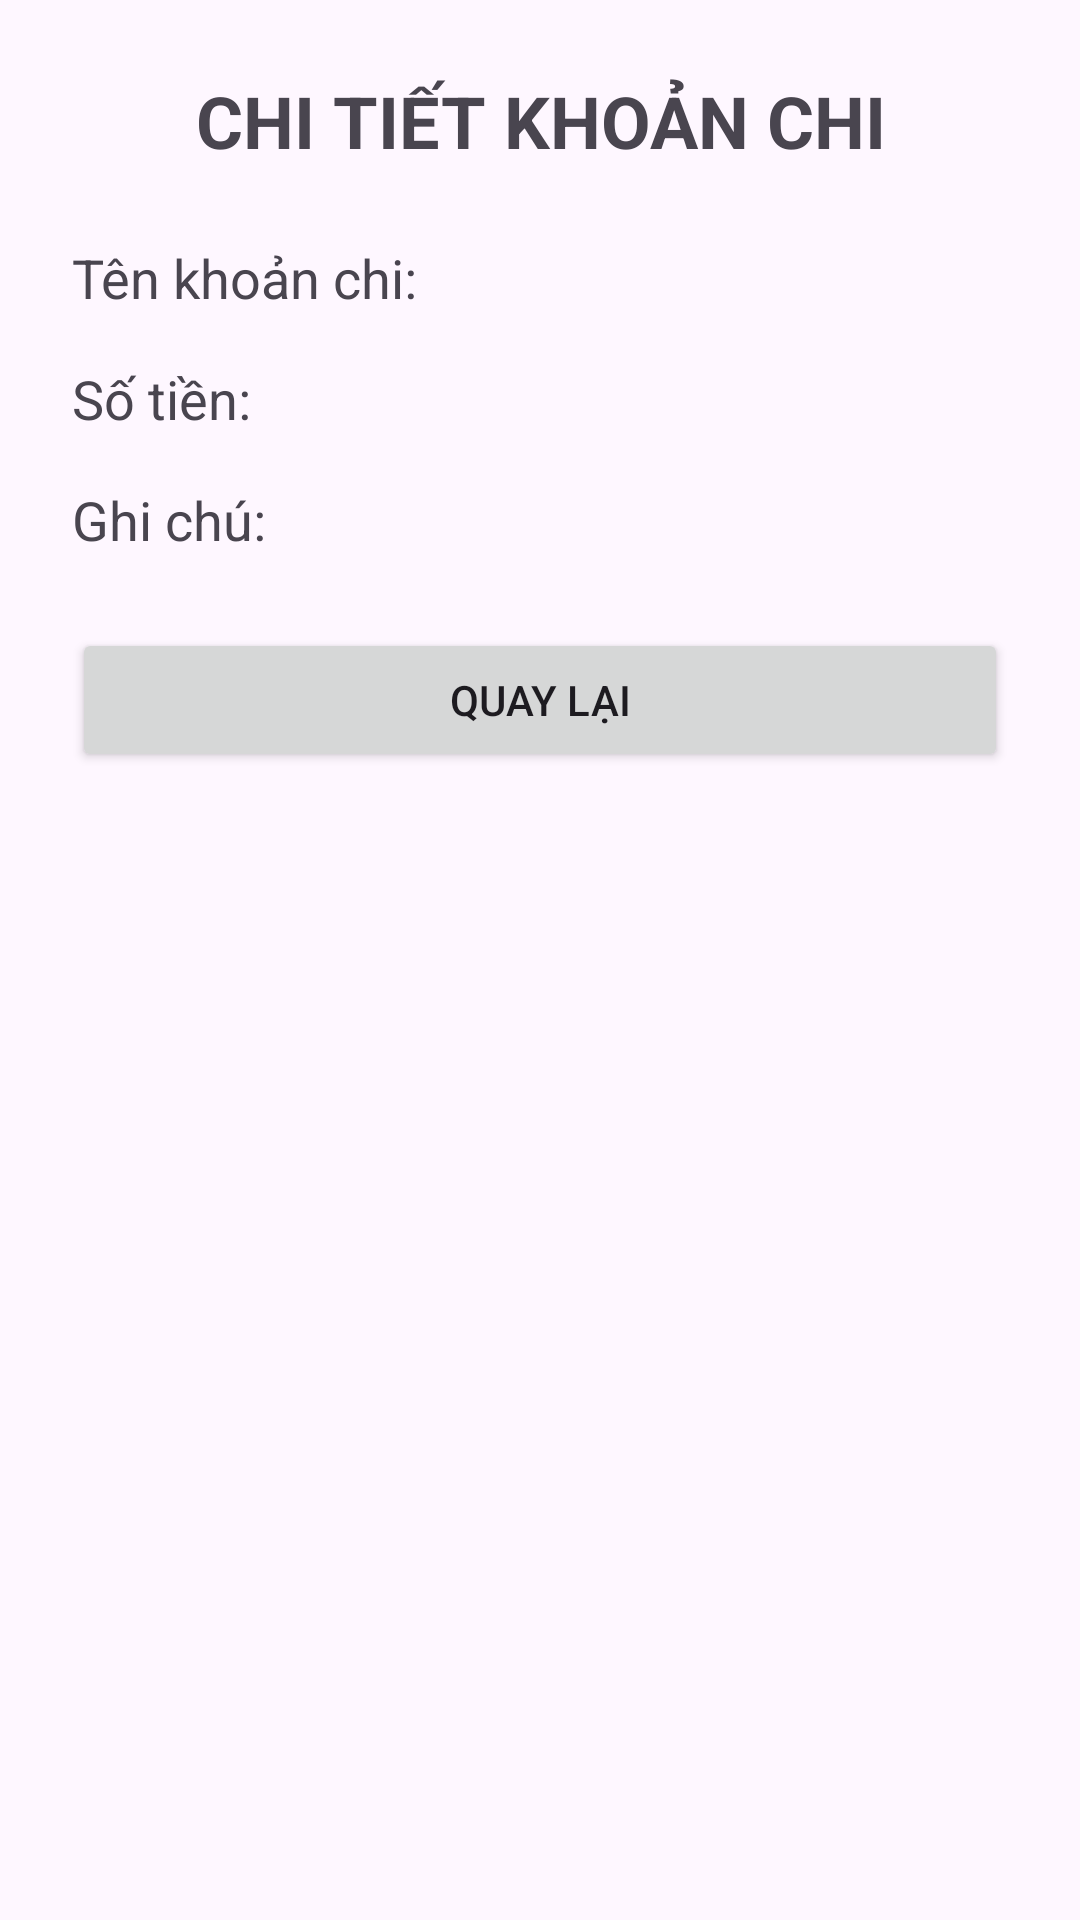

Layout XML and referenced resources for this Android screen:
<!-- AndroidManifest.xml: application theme Theme.KTGK_2414151122120_LeThiMinhThao -->
<!-- res/layout/activity_chi_tiet_chi_tieu.xml -->
<?xml version="1.0" encoding="utf-8"?>
<ScrollView xmlns:android="http://schemas.android.com/apk/res/android"
    android:layout_width="match_parent"
    android:layout_height="match_parent">

    <LinearLayout
        android:layout_width="match_parent"
        android:layout_height="wrap_content"
        android:orientation="vertical"
        android:padding="24dp">

        <TextView
            android:id="@+id/tvTieuDeChiTiet_120"
            android:layout_width="match_parent"
            android:layout_height="wrap_content"
            android:text="CHI TIẾT KHOẢN CHI"
            android:textAlignment="center"
            android:textSize="24sp"
            android:textStyle="bold"
            android:layout_marginBottom="24dp" />

        <TextView
            android:id="@+id/tvTenKhoanChi_120"
            android:layout_width="match_parent"
            android:layout_height="wrap_content"
            android:text="Tên khoản chi:"
            android:textSize="18sp"
            android:layout_marginBottom="16dp" />

        <TextView
            android:id="@+id/tvSoTien_120"
            android:layout_width="match_parent"
            android:layout_height="wrap_content"
            android:text="Số tiền:"
            android:textSize="18sp"
            android:layout_marginBottom="16dp" />

        <TextView
            android:id="@+id/tvGhiChu_120"
            android:layout_width="match_parent"
            android:layout_height="wrap_content"
            android:text="Ghi chú:"
            android:textSize="18sp"
            android:layout_marginBottom="24dp" />

        <Button
            android:id="@+id/btnQuayLai_120"
            android:layout_width="match_parent"
            android:layout_height="wrap_content"
            android:text="Quay lại" />

    </LinearLayout>

</ScrollView>
<!-- resources referenced by this layout -->
<resources>
  <style name="Theme.KTGK_2414151122120_LeThiMinhThao" parent="Base.Theme.KTGK_2414151122120_LeThiMinhThao" />
  <style name="Base.Theme.KTGK_2414151122120_LeThiMinhThao" parent="Theme.Material3.DayNight.NoActionBar">
          
          
      </style>
</resources>
